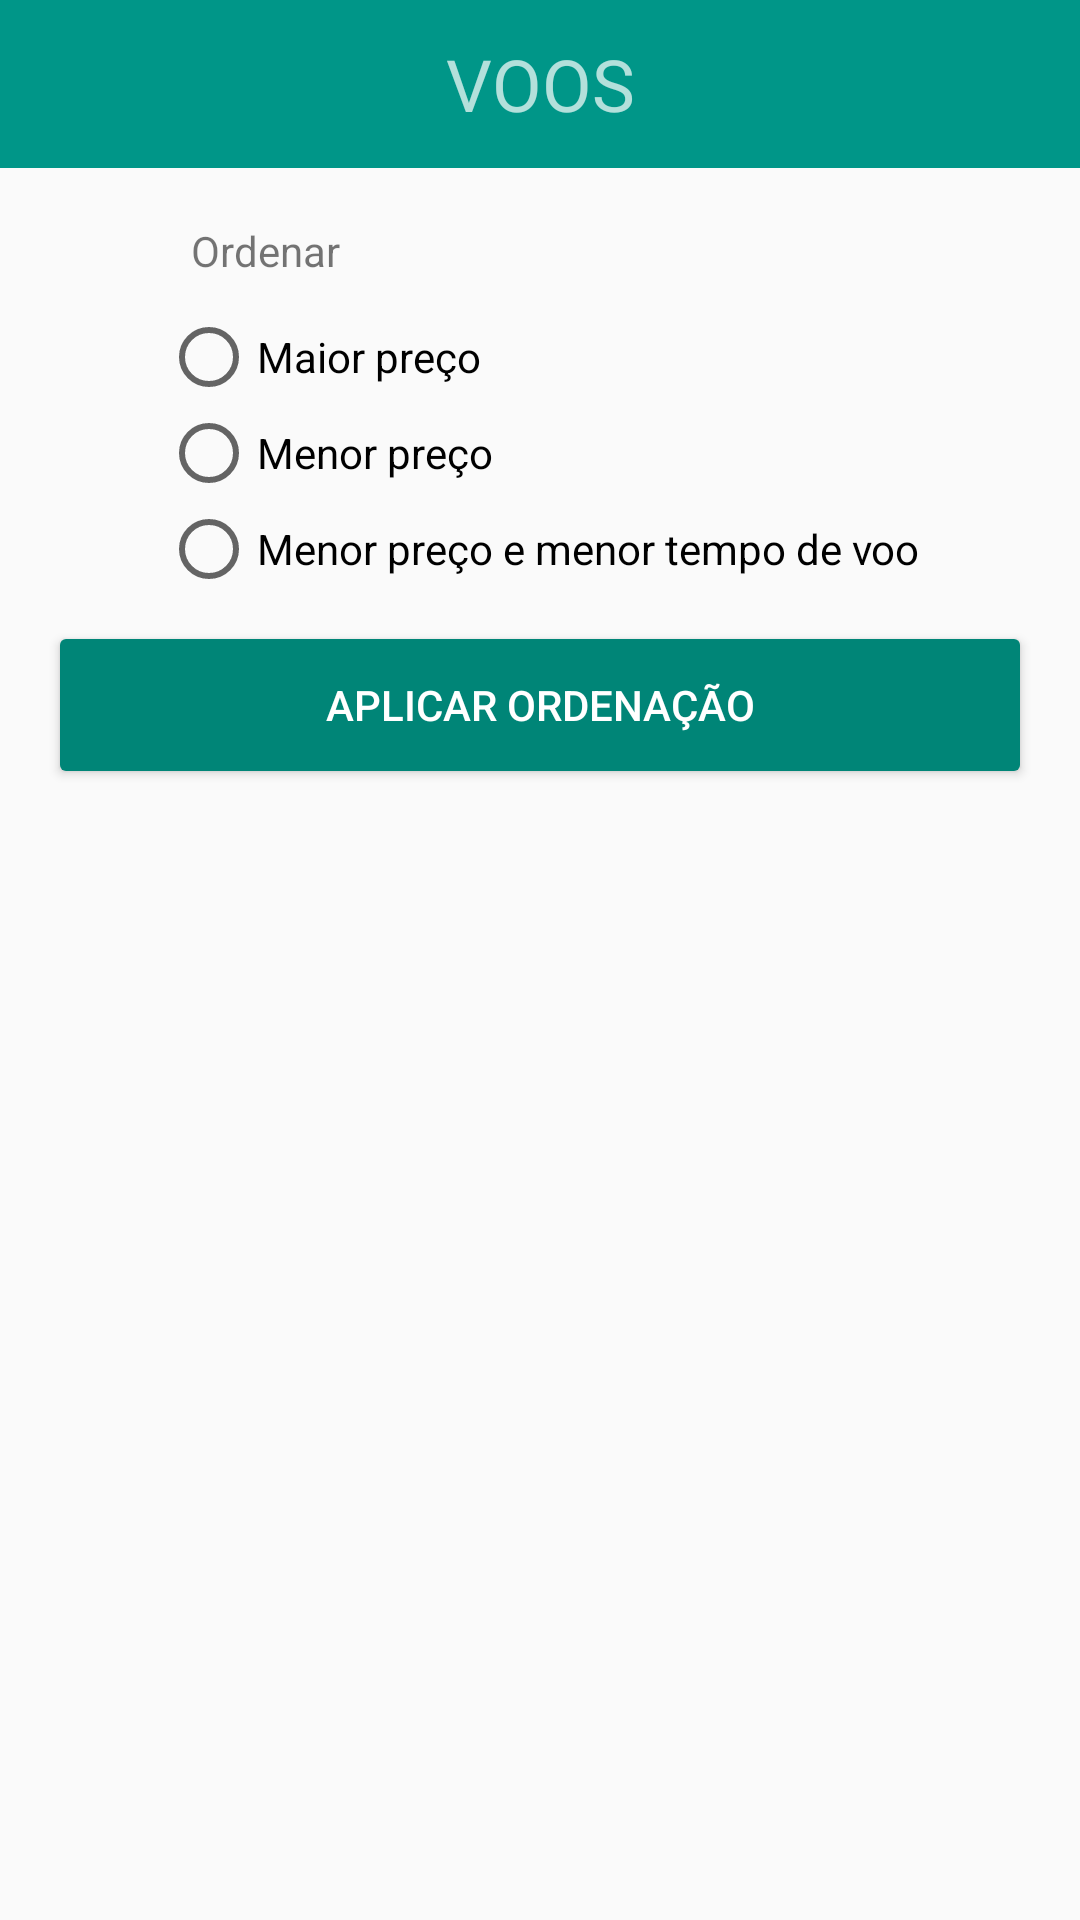

Here is an Android app screen rendered from its layout file. Give the layout XML and the strings, colors and styles it references.
<!-- AndroidManifest.xml: application theme MyAppTheme -->
<!-- res/layout/activity_ordenar.xml -->
<?xml version="1.0" encoding="utf-8"?>
<android.support.constraint.ConstraintLayout xmlns:android="http://schemas.android.com/apk/res/android"
    xmlns:app="http://schemas.android.com/apk/res-auto"
    xmlns:tools="http://schemas.android.com/tools"
    android:layout_width="match_parent"
    android:layout_height="match_parent"
    tools:context="br.com.fabricio.desafioandroid.activity.OrdenarActivity">

    <include
        android:id="@+id/include"
        layout="@layout/toolbar"
        android:layout_marginTop="8dp"
        app:layout_constraintEnd_toEndOf="parent"
        app:layout_constraintStart_toStartOf="parent"
        app:layout_constraintTop_toTopOf="parent" />


    <RadioGroup
        android:id="@+id/radiogroup_control"
        android:layout_width="wrap_content"
        android:layout_height="wrap_content"
        android:layout_marginEnd="8dp"
        android:layout_marginStart="8dp"
        android:layout_marginTop="8dp"
        android:orientation="vertical"
        app:layout_constraintEnd_toEndOf="parent"
        app:layout_constraintStart_toStartOf="parent"
        app:layout_constraintTop_toBottomOf="@+id/include">

        <TextView
            android:layout_width="match_parent"
            android:layout_height="wrap_content"
            android:text="Ordenar"
            android:padding="10dp"/>

        <android.support.v7.widget.AppCompatRadioButton
            android:id="@+id/radiobutton1"
            android:layout_width="wrap_content"
            android:layout_height="wrap_content"
            android:text="@string/maior_preco" />

        <android.support.v7.widget.AppCompatRadioButton
            android:id="@+id/radiobutton2"
            android:layout_width="wrap_content"
            android:layout_height="wrap_content"
            android:text="@string/menor_preco" />

        <android.support.v7.widget.AppCompatRadioButton
            android:id="@+id/radiobutton3"
            android:layout_width="wrap_content"
            android:layout_height="wrap_content"
            android:text="@string/menor_preco_tempo" />

    </RadioGroup>


    <android.support.v7.widget.AppCompatButton
        android:id="@+id/btnAplicarOrdenacao"
        style="@style/Widget.AppCompat.Button.Colored"
        android:layout_width="match_parent"
        android:layout_height="56dp"
        android:layout_marginEnd="16dp"
        android:layout_marginStart="16dp"
        android:layout_marginTop="8dp"
        android:layout_weight="1"
        android:text="@string/aplicar_ordena_o"
        app:layout_constraintEnd_toEndOf="parent"
        app:layout_constraintStart_toStartOf="parent"
        app:layout_constraintTop_toBottomOf="@+id/radiogroup_control" />


</android.support.constraint.ConstraintLayout>
<!-- res/layout/toolbar.xml (included above) -->
<?xml version="1.0" encoding="utf-8"?>
<FrameLayout xmlns:android="http://schemas.android.com/apk/res/android"
    android:layout_width="match_parent" android:layout_height="wrap_content">


    <android.support.v7.widget.Toolbar
        android:id="@+id/toolbarPrincipal"
        android:layout_width="match_parent"
        android:layout_height="?attr/actionBarSize"
        android:background="@color/colorPrimary"
        android:theme="@style/Toolbar" >

    <TextView
        android:layout_width="wrap_content"
        android:layout_height="wrap_content"
        android:textSize="24sp"
        android:text="VOOS"
        android:layout_gravity="center"
        android:id="@+id/toolbar_title" />

    </android.support.v7.widget.Toolbar>

</FrameLayout>
<!-- resources referenced by this layout -->
<resources>
  <color name="colorPrimary">#009688</color>
  <string name="aplicar_ordena_o">Aplicar Ordenação</string>
  <string name="maior_preco">Maior preço</string>
  <string name="menor_preco">Menor preço</string>
  <string name="menor_preco_tempo">Menor preço e menor tempo de voo</string>
  <style name="Toolbar" parent="Theme.AppCompat.NoActionBar">
  
      </style>
  <style name="MyAppTheme" parent="AppTheme">
          <item name="windowNoTitle">true</item>
          <item name="windowActionBar">false</item>
      </style>
  <style name="AppTheme" parent="Theme.AppCompat.Light.NoActionBar">
          
          <item name="colorPrimary">@color/colorPrimary</item>
          <item name="colorPrimaryDark">@color/colorPrimaryDark</item>
          <item name="colorAccent">@color/colorAccent</item>
      </style>
  <color name="colorPrimaryDark">#00796b</color>
  <color name="colorAccent">#69F0AE</color>
</resources>
